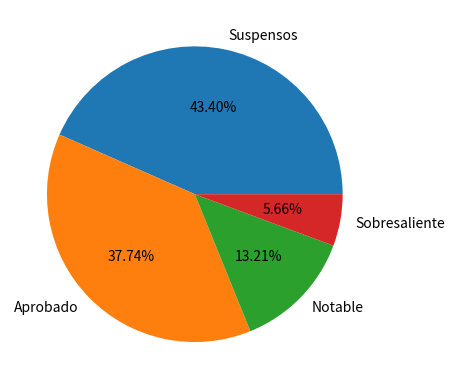

Here is the Python script that generated this plot:
import matplotlib.pyplot as plt

num_students = [23, 20, 7, 3]
labels = ["Suspensos", "Aprobado", "Notable", "Sobresaliente"]

plt.pie(num_students, labels=labels, autopct="%.2f%%")
plt.show()
